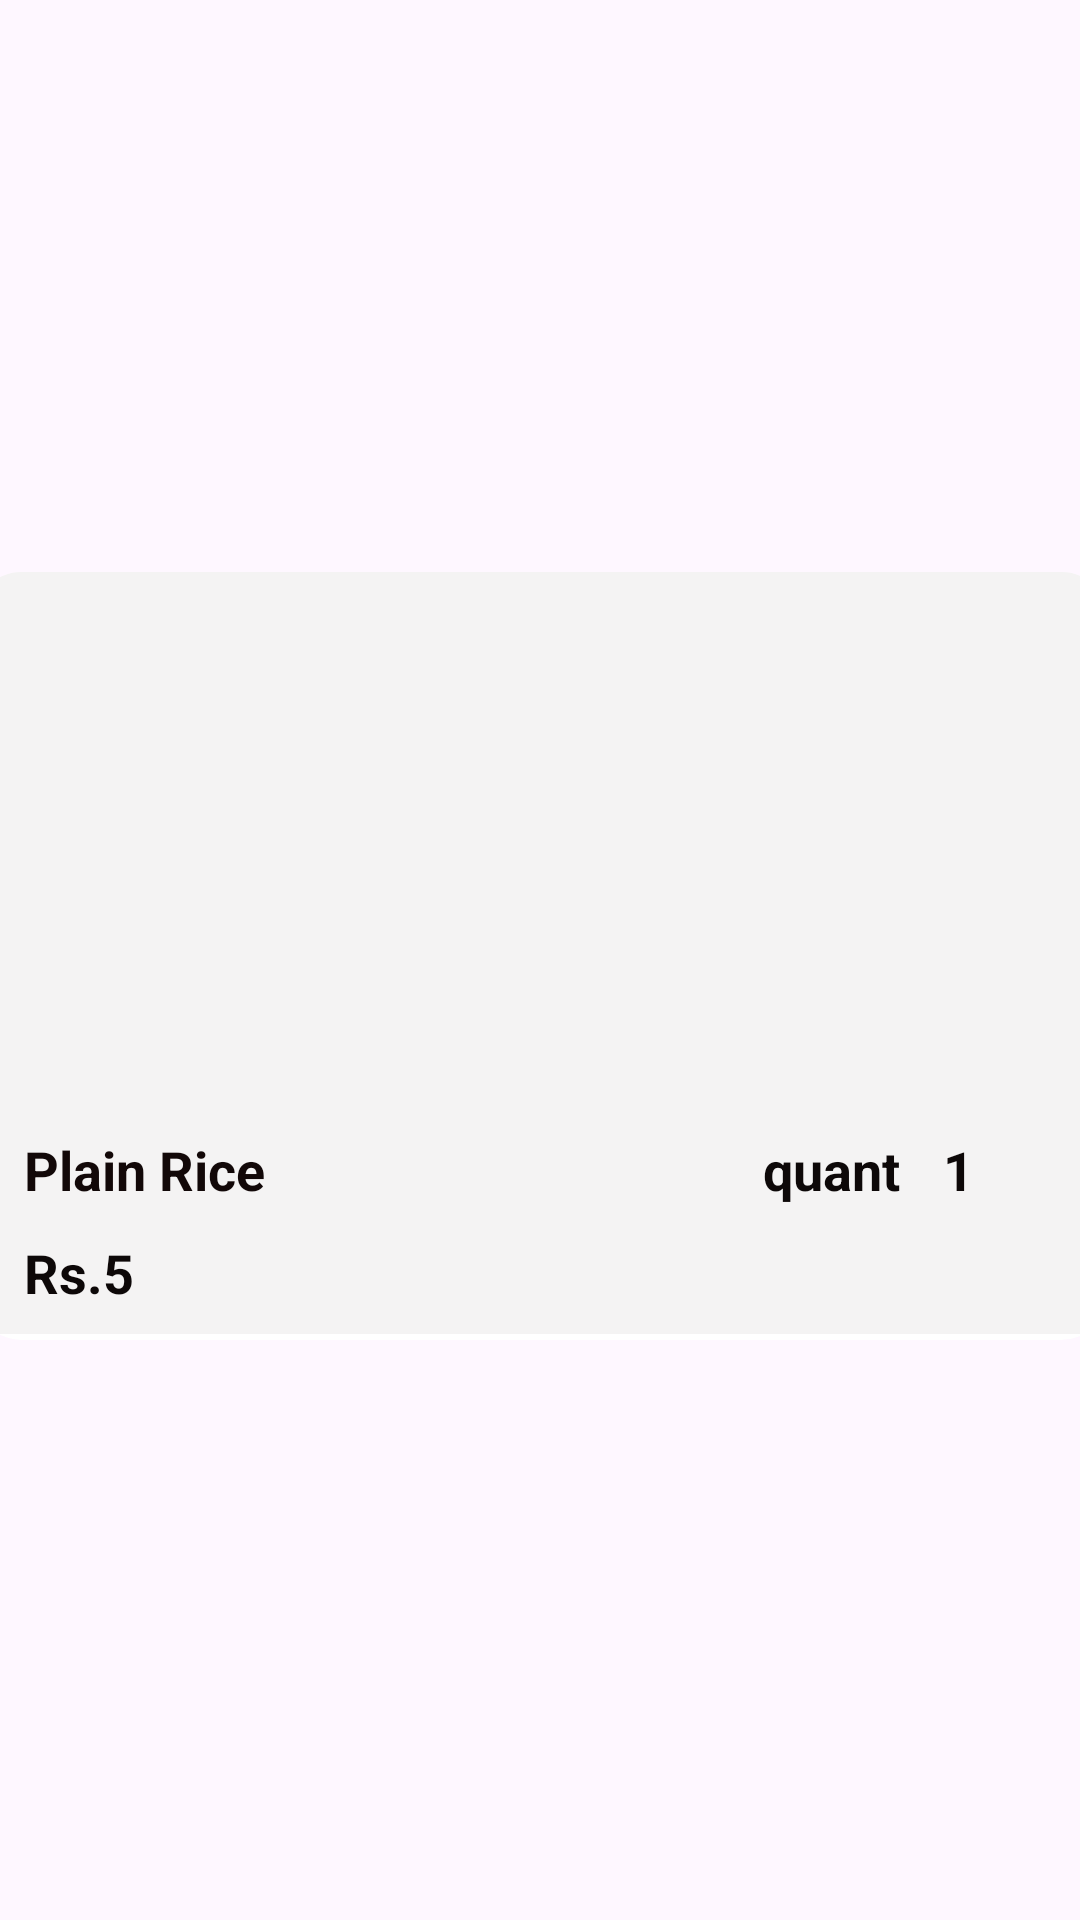

Layout XML and referenced resources for this Android screen:
<!-- AndroidManifest.xml: application theme Theme.TIFFINHUBS -->
<!-- res/layout/recent_buy_item.xml -->
<?xml version="1.0" encoding="utf-8"?>
<androidx.constraintlayout.widget.ConstraintLayout xmlns:android="http://schemas.android.com/apk/res/android"
    android:layout_width="match_parent"
    android:layout_height="wrap_content"
    xmlns:app="http://schemas.android.com/apk/res-auto"
    xmlns:tools="http://schemas.android.com/tools">

    <androidx.cardview.widget.CardView
        android:id="@+id/card_view"
        android:layout_width="377dp"
        android:layout_height="256dp"
        android:layout_marginBottom="8dp"
        android:layout_marginTop="5dp"
        android:background="@color/white"
        android:elevation="15dp"
        app:cardCornerRadius="15dp"
        app:layout_constraintBottom_toBottomOf="parent"
        app:layout_constraintEnd_toEndOf="parent"
        app:layout_constraintStart_toStartOf="parent"
        app:layout_constraintTop_toTopOf="parent">

        <androidx.constraintlayout.widget.ConstraintLayout
            android:layout_width="match_parent"
            android:layout_height="254dp"
            android:background="#F4F3F3">

            <ImageView
                android:id="@+id/foodImage"
                android:layout_width="375dp"
                android:layout_height="173dp"
                android:paddingTop="4dp"
                android:paddingBottom="4dp"
                android:scaleType="centerCrop"
                android:src="@drawable/plainrice"
                app:circularflow_radiusInDP="5dp"
                app:layout_constraintEnd_toEndOf="parent"
                app:layout_constraintHorizontal_bias="0.0"
                app:layout_constraintStart_toStartOf="parent"
                app:layout_constraintTop_toTopOf="parent"
                tools:ignore="ContentDescription" />

            <androidx.constraintlayout.widget.ConstraintLayout
                android:id="@+id/food_desc"
                android:layout_width="375dp"
                android:layout_height="83dp"
                android:padding="10dp"
                app:layout_constraintBottom_toBottomOf="parent"
                app:layout_constraintEnd_toEndOf="parent"
                app:layout_constraintStart_toStartOf="parent"
                app:layout_constraintTop_toBottomOf="@id/foodImage">

                <TextView
                    android:id="@+id/foodName"
                    android:layout_width="0dp"
                    android:layout_height="wrap_content"
                    android:padding="5dp"
                    android:text="Plain Rice"
                    android:textColor="#120808"
                    android:textSize="18sp"
                    android:textStyle="bold"
                    app:layout_constraintStart_toStartOf="parent"
                    app:layout_constraintTop_toTopOf="parent"
                    tools:ignore="HardcodedText" />



















                <TextView
                    android:id="@+id/foodPrice"
                    android:layout_width="49dp"
                    android:layout_height="42dp"
                    android:padding="5dp"
                    android:text="Rs.50"
                    android:textColor="#0D0808"
                    android:textSize="18sp"
                    android:textStyle="bold"
                    app:layout_constraintHorizontal_bias="0.5"
                    app:layout_constraintStart_toStartOf="parent"
                    app:layout_constraintTop_toBottomOf="@id/foodName"
                    tools:ignore="HardcodedText" />


                <TextView
                    android:id="@+id/quantity"
                    android:layout_width="60dp"
                    android:layout_height="35dp"
                    android:layout_marginStart="156dp"
                    android:padding="5dp"
                    android:text="quantity"
                    android:textColor="#0D0808"
                    android:textSize="18sp"

                    android:textStyle="bold"
                    app:layout_constraintStart_toEndOf="@+id/foodName"
                    app:layout_constraintTop_toTopOf="@+id/foodName"
                    tools:ignore="HardcodedText" />

                <TextView
                    android:id="@+id/foodQuantity"
                    android:layout_width="40dp"
                    android:layout_height="35dp"
                    android:padding="5dp"
                    android:text="1"
                    android:textColor="#0D0808"
                    android:textSize="18sp"
                    android:textStyle="bold"


                    app:layout_constraintEnd_toEndOf="parent"
                    app:layout_constraintHorizontal_bias="0.0"
                    app:layout_constraintStart_toEndOf="@+id/quantity"
                    app:layout_constraintTop_toTopOf="@+id/quantity"
                    tools:ignore="HardcodedText" />


            </androidx.constraintlayout.widget.ConstraintLayout>
        </androidx.constraintlayout.widget.ConstraintLayout>


    </androidx.cardview.widget.CardView>

</androidx.constraintlayout.widget.ConstraintLayout>
<!-- resources referenced by this layout -->
<resources>
  <!-- drawable add_to_cart (drawable) -->
  <?xml version="1.0" encoding="utf-8"?>
  <shape xmlns:android="http://schemas.android.com/apk/res/android">
  <corners android:radius="5dp"/>
      <gradient android:startColor="#E9AC5C" android:endColor="#E08712" android:angle="45"/>
  </shape>
  <style name="Theme.TIFFINHUBS" parent="Base.Theme.TIFFINHUBS" />
  <style name="Base.Theme.TIFFINHUBS" parent="Theme.Material3.DayNight.NoActionBar">
          
          
      </style>
  <!-- not gathered from this repository: default colours our renderer supplied (Android Studio template values) -->
  <color name="white">#FFFFFFFF</color>
</resources>
